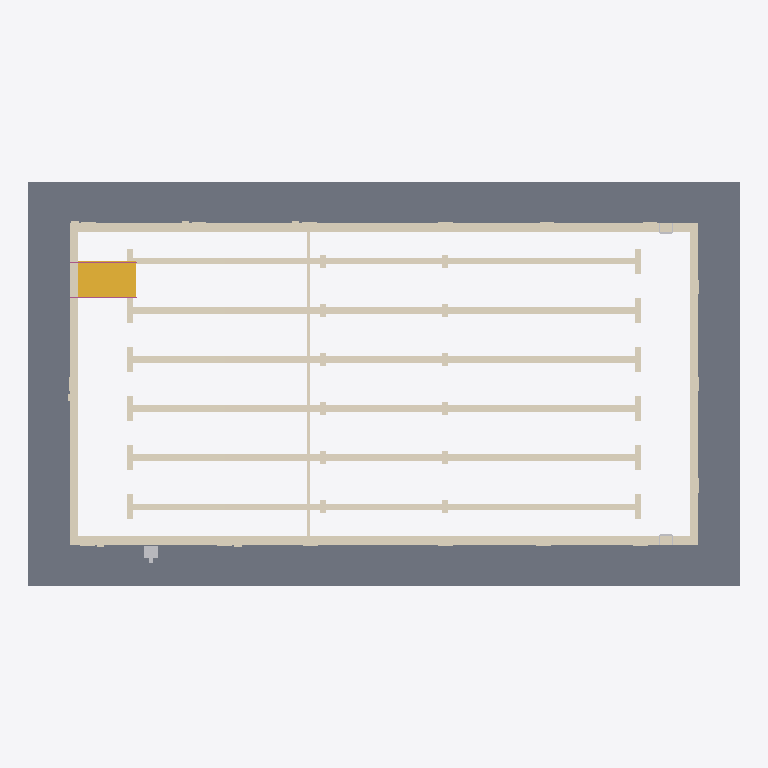
Plan cut of the same IFC building model at storey 'Level 1' (level 0.00 m, cut at 1.40 m), seen from above with north up, elements coloured by IFC class: 3 coverings (cream), 3 other elements (light grey), 1 slab (grey), 1 stair (yellow), 1 railing (pink). Cut surfaces are drawn darker.
Extent 29.0 m × 16.5 m × 3.9 m (x, y, z). Storeys (1): Level 1 at 0.00 m. Elements (13): 4 IfcFurniture, 3 IfcCovering, 2 IfcSlab, 1 IfcRailing, 1 IfcStair, 1 IfcTransportElement, 1 IfcWall.

HEADER;
FILE_DESCRIPTION(('ViewDefinition [CoordinationView]'),'2;1');
FILE_NAME('','2026-11-11T13:20:31',(''),(''),'IfcOpenShell 0.8.0','IfcOpenShell 0.8.0','');
FILE_SCHEMA(('IFC4'));
ENDSEC;
DATA;
#9=IFCPROJECT('3LRZEFFeD3z9Mg8HuDYVeE',$,'Project',$,$,$,$,(#8),#5);
#10=IFCSITE('0yWMQNmxf4e9y70aMl$Btv',$,'Site',$,$,$,$,$,.ELEMENT.,$,$,$,$,$);
#12=IFCBUILDING('2FVP_PmXb5MeqUxOKVUrpO',$,'Building',$,$,$,$,$,.ELEMENT.,$,$,$);
#14=IFCBUILDINGSTOREY('3WdviX3dvCk8TetPD3tCn1',$,'Level 1',$,$,$,$,$,.ELEMENT.,0.0);
#17=IFCSLAB('2uAIYSSmb11fVx$SvB_XQt',$,$,$,$,#34,#47,$,.FLOOR.);
#2107=IFCCOVERING('3sflYBHf59WB0e79VqpQ9G',$,'Community pool lane markings','rxd:pool','LANEMARKING',#2110,#6576,$,.USERDEFINED.);
#843=IFCCOVERING('239jDJiPj4$9a2XFtMb0f2',$,'Community pool coping','rxd:pool','COPING',#846,#994,$,.USERDEFINED.);
#6577=IFCCOVERING('26$rgsL$56qQ1luoCraS_d',$,'Community pool depth markings','rxd:pool','DEPTHMARKING',#6580,#9124,$,.USERDEFINED.);
#995=IFCSTAIR('0LZBXSHqDDiO7$D_hZxjgo',$,'Community pool stairs','rxd:pool',$,#998,#1496,$,.STRAIGHT_RUN_STAIR.);
#23=IFCTRANSPORTELEMENT('1Ji2SHc4z2Uh2EX6ANM1$E',$,$,$,'Pool Lift',#100,#105,$,.USERDEFINED.);
#1497=IFCRAILING('26clh8PQr2uhck3VqssZ90',$,'Community pool handrails','rxd:pool',$,#1500,#2106,$,.HANDRAIL.);
#24=IFCFURNITURE('1j0Sh3DgXAdBbSwA6eF7Fk',$,$,$,'Pool Ladder',#110,#115,$,.USERDEFINED.);
#25=IFCFURNITURE('0MARWOi3v9Cf6cNFs$he3f',$,$,$,'Pool Ladder',#120,#125,$,.USERDEFINED.);
ENDSEC;
